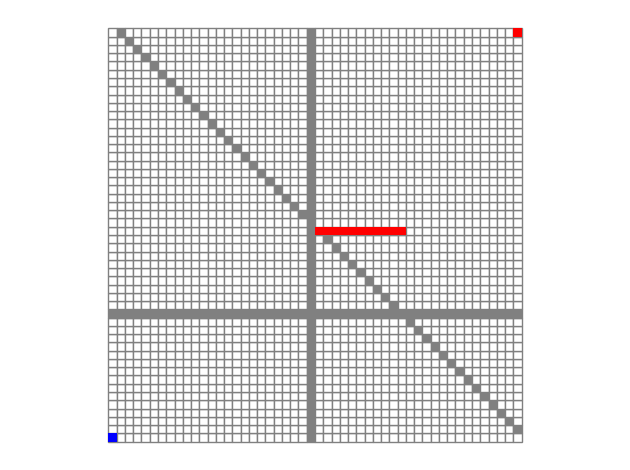

The script that saved this image:
#@Time  : 2019/4/15 0015 22:55
# [redacted]
#@File  : plot.py

import matplotlib.pyplot as plt

from matplotlib.patches import Rectangle
size=50
ax = plt.gca()
ax.set_xlim([0, size])
ax.set_ylim([0,size])

for i in range(size):
    for j in range(size):
        if i==24 or j==15 or i+j==50:
            rec = Rectangle((i, j), width=1, height=1, color='gray')
            ax.add_patch(rec)
        else:
            rec = Rectangle((i, j), width=1, height=1, edgecolor='gray', facecolor='w')
            ax.add_patch(rec)

rec = Rectangle((0, 0), width = 1, height = 1, facecolor='b')
ax.add_patch(rec)

rec = Rectangle((size-1, size-1), width = 1, height = 1, facecolor='r')
ax.add_patch(rec)

plt.axis('equal')
plt.axis('off')
plt.tight_layout()

rec = Rectangle((25, 25), width = 11, height = 1, facecolor='r')
ax.add_patch(rec)

plt.draw()
plt.savefig('1')